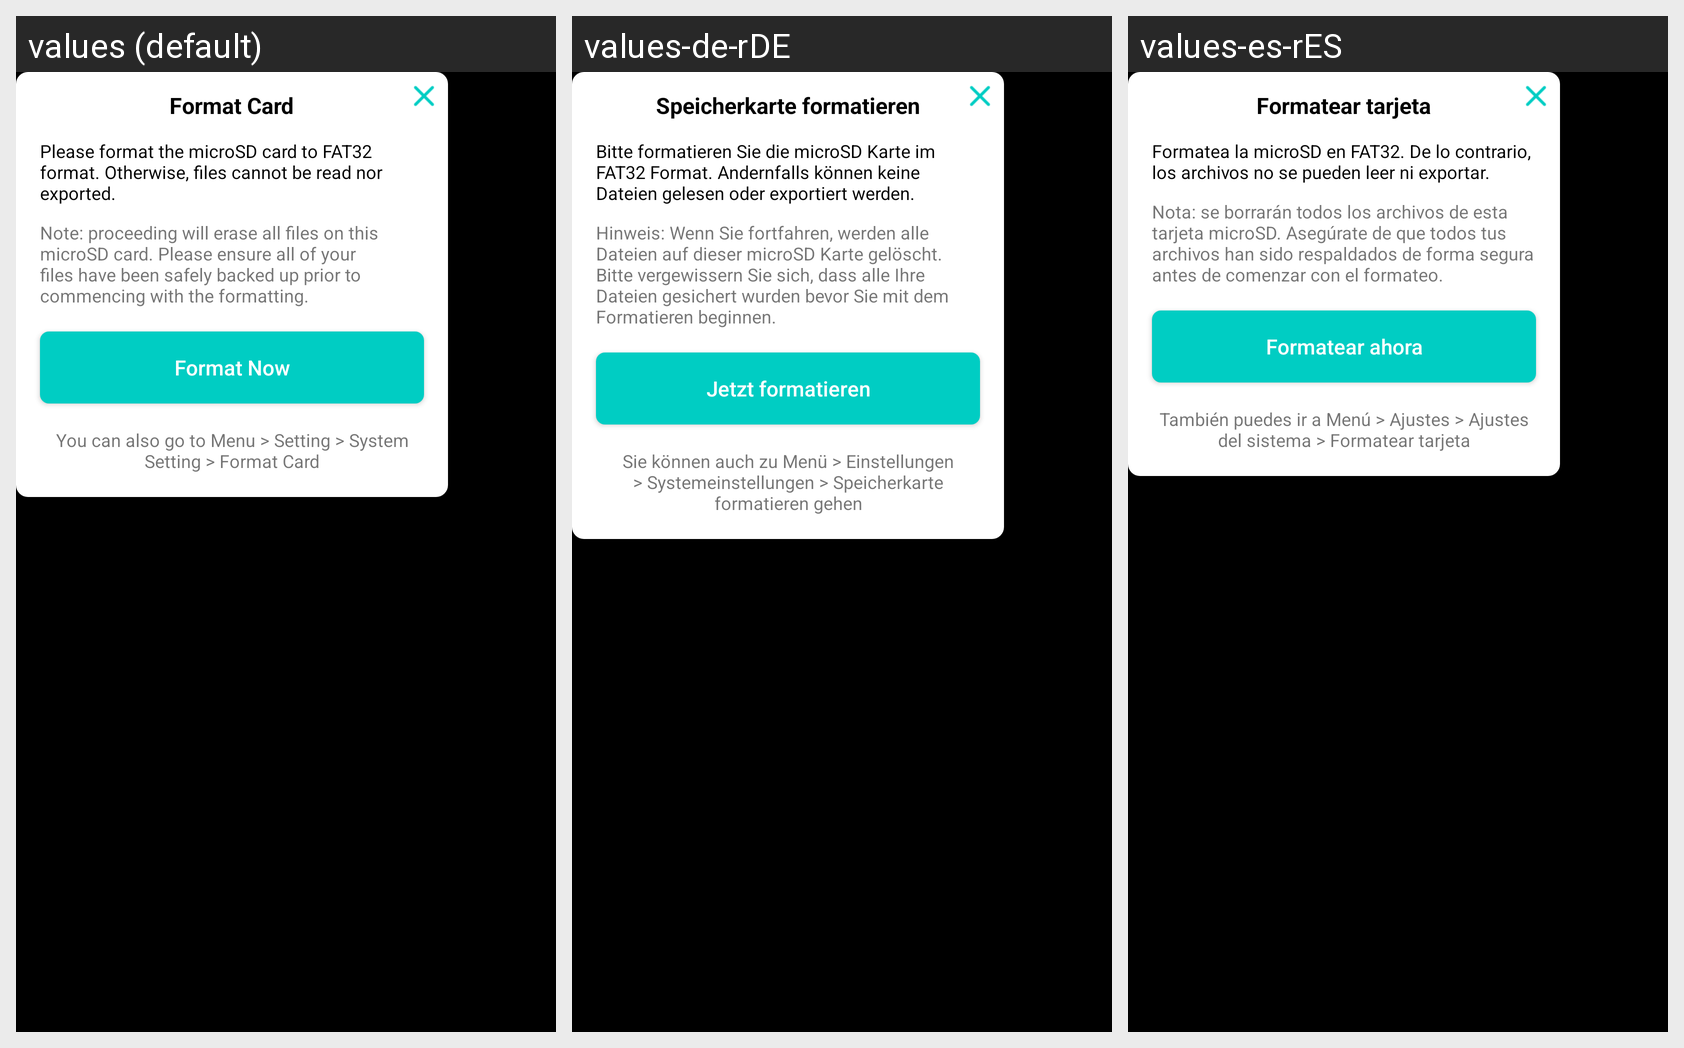

Strings drawn on this Android screen and how each of the app's shown locales translates them:
Android screen res/layout/format_sdcard_hint_modal.xml rendered under 3 locales, left to right: values (default), values-de-rDE, values-es-rES. Device: Nexus 5 (rendered at 1080×1920; each locale shown at half size, 540×960, under a caption strip naming it); theme AppTheme.NoActionBar.
Other locales in the repository, not shown: values-ko-rKR, values-ru-rRU, values-zh-rCN.
Strings drawn on this screen, with the default value and each locale's value (text and hints the layout hard-codes, and strings that could not be matched under every locale, appear in the picture but are not listed):

format_sdcard_title
  values: Format Card
  values-de-rDE: Speicherkarte formatieren
  values-es-rES: Formatear tarjeta

format_sdcard_hint
  values: Please format the microSD card to FAT32 format. Otherwise, files cannot be read nor exported.
  values-de-rDE: Bitte formatieren Sie die microSD Karte im FAT32 Format. Andernfalls können keine Dateien gelesen oder exportiert werden.
  values-es-rES: Formatea la microSD en FAT32. De lo contrario, los archivos no se pueden leer ni exportar.

format_sdcard_hint1
  values: Note: proceeding will erase all files on this microSD card. Please ensure all of your files have been safely backed up prior to commencing with the formatting.
  values-de-rDE: Hinweis: Wenn Sie fortfahren, werden alle Dateien auf dieser microSD Karte gelöscht. Bitte vergewissern Sie sich, dass alle Ihre Dateien gesichert wurden bevor Sie mit dem Formatieren beginnen.
  values-es-rES: Nota: se borrarán todos los archivos de esta tarjeta microSD. Asegúrate de que todos tus archivos han sido respaldados de forma segura antes de comenzar con el formateo.

format_now
  values: Format Now
  values-de-rDE: Jetzt formatieren
  values-es-rES: Formatear ahora

format_sdcard_hint2
  values: You can also go to Menu > Setting > System Setting > Format Card
  values-de-rDE: Sie können auch zu Menü > Einstellungen > Systemeinstellungen > Speicherkarte formatieren gehen
  values-es-rES: También puedes ir a Menú > Ajustes > Ajustes del sistema > Formatear tarjeta
